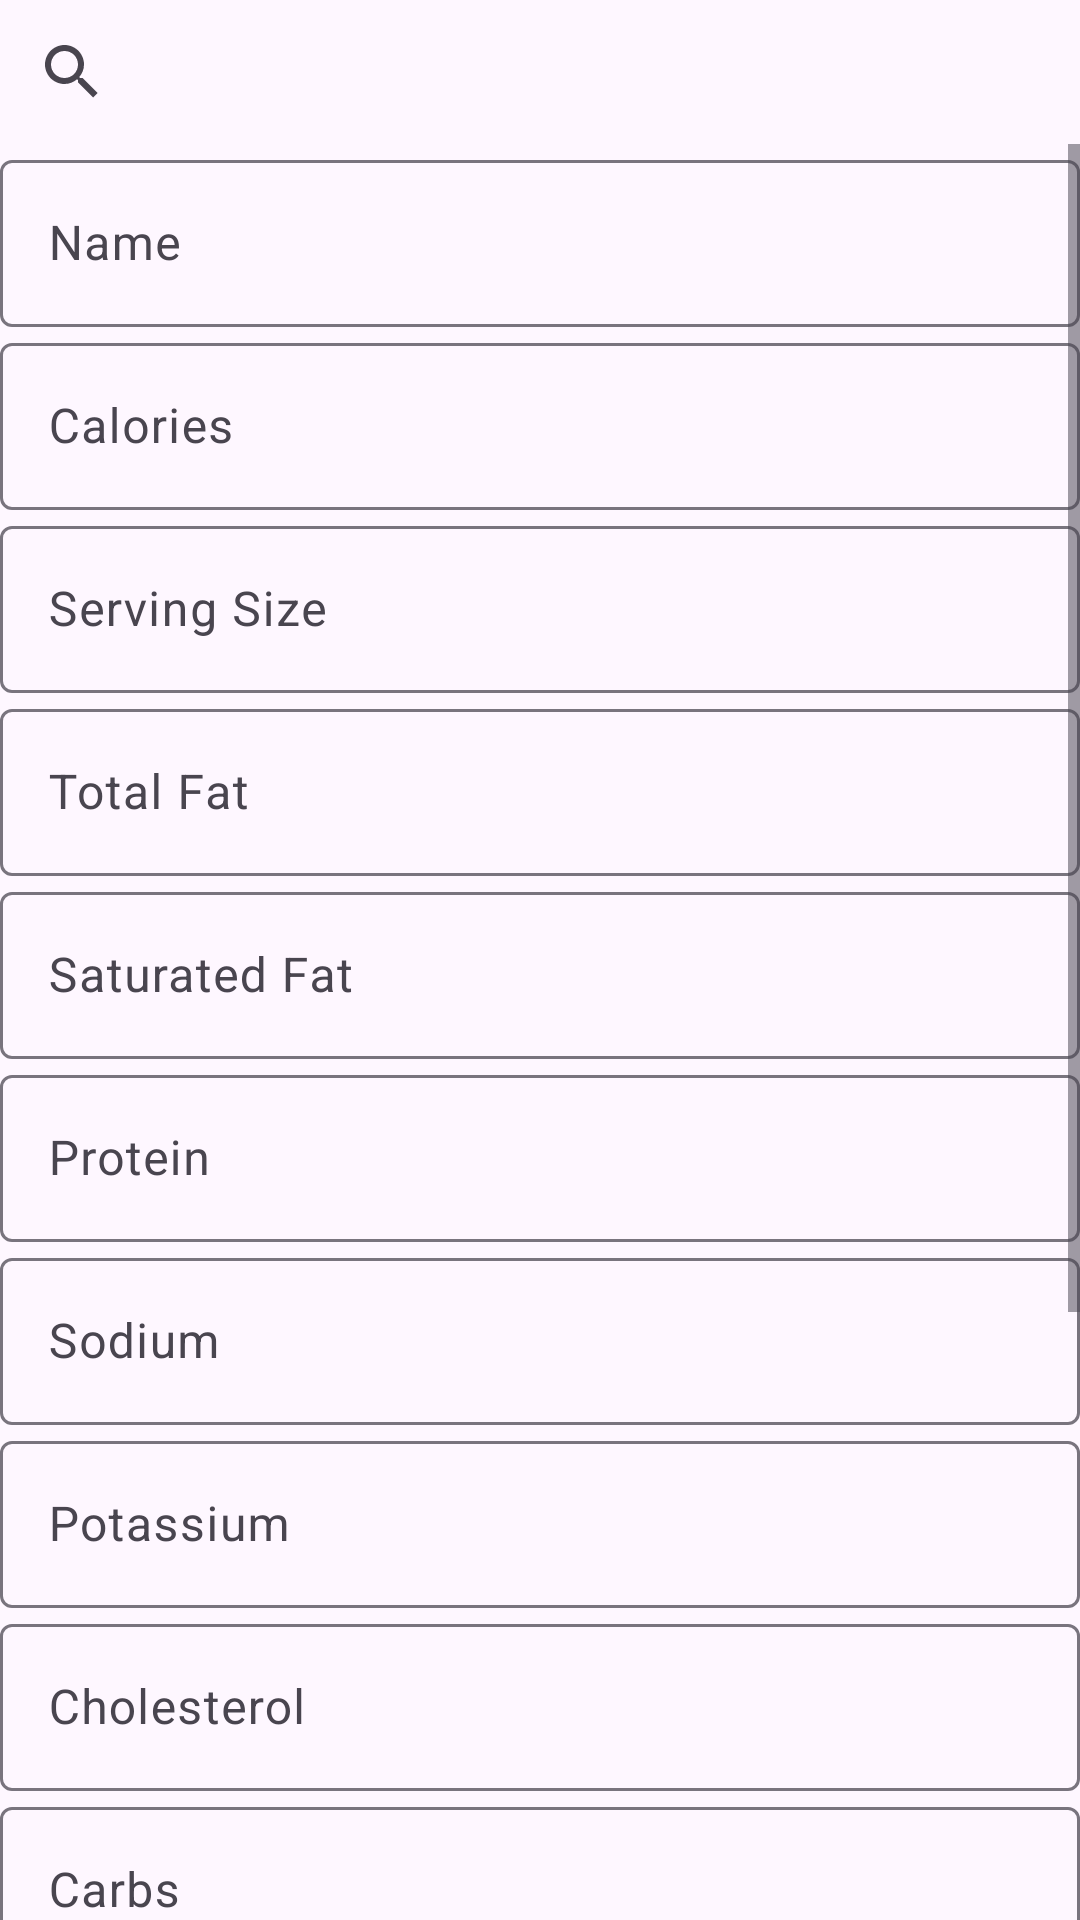

Reconstruct the res/layout file that produces this screen, plus the resources it refers to.
<!-- AndroidManifest.xml: application theme Theme.HealthApp_AV -->
<!-- res/layout/editor.xml -->
<?xml version="1.0" encoding="utf-8"?>
<RelativeLayout xmlns:android="http://schemas.android.com/apk/res/android"
    xmlns:app="http://schemas.android.com/apk/res-auto"
    xmlns:tools="http://schemas.android.com/tools"
    android:layout_width="match_parent"
    android:layout_height="match_parent"
    android:orientation="vertical">

    <SearchView
        android:id="@+id/searchBar"
        android:layout_width="match_parent"
        android:layout_height="wrap_content"
        android:layout_alignParentTop="true">

    </SearchView>

    <ScrollView
        android:layout_width="match_parent"
        android:layout_height="match_parent"
        android:layout_below="@id/searchBar">

        <LinearLayout
            android:layout_width="match_parent"
            android:layout_height="wrap_content"
            android:orientation="vertical">

            <com.google.android.material.textfield.TextInputLayout
                android:layout_width="match_parent"
                android:layout_height="match_parent">

                <com.google.android.material.textfield.TextInputEditText
                    android:id="@+id/nameField"
                    android:layout_width="match_parent"
                    android:layout_height="wrap_content"
                    android:hint="Name" />
            </com.google.android.material.textfield.TextInputLayout>

            <com.google.android.material.textfield.TextInputLayout
                android:layout_width="match_parent"
                android:layout_height="wrap_content">

                <com.google.android.material.textfield.TextInputEditText
                    android:id="@+id/caloriesField"
                    android:layout_width="match_parent"
                    android:layout_height="wrap_content"
                    android:hint="Calories" />
            </com.google.android.material.textfield.TextInputLayout>

            <com.google.android.material.textfield.TextInputLayout
                android:layout_width="match_parent"
                android:layout_height="wrap_content">

                <com.google.android.material.textfield.TextInputEditText
                    android:id="@+id/servingSizeField"
                    android:layout_width="match_parent"
                    android:layout_height="wrap_content"
                    android:hint="Serving Size" />
            </com.google.android.material.textfield.TextInputLayout>

            <com.google.android.material.textfield.TextInputLayout
                android:layout_width="match_parent"
                android:layout_height="wrap_content">

                <com.google.android.material.textfield.TextInputEditText
                    android:id="@+id/totalFatField"
                    android:layout_width="match_parent"
                    android:layout_height="wrap_content"
                    android:hint="Total Fat" />
            </com.google.android.material.textfield.TextInputLayout>

            <com.google.android.material.textfield.TextInputLayout
                android:layout_width="match_parent"
                android:layout_height="wrap_content">

                <com.google.android.material.textfield.TextInputEditText
                    android:id="@+id/saturatedFatField"
                    android:layout_width="match_parent"
                    android:layout_height="wrap_content"
                    android:hint="Saturated Fat" />
            </com.google.android.material.textfield.TextInputLayout>

            <com.google.android.material.textfield.TextInputLayout
                android:layout_width="match_parent"
                android:layout_height="wrap_content">

                <com.google.android.material.textfield.TextInputEditText
                    android:id="@+id/proteinField"
                    android:layout_width="match_parent"
                    android:layout_height="wrap_content"
                    android:hint="Protein" />
            </com.google.android.material.textfield.TextInputLayout>

            <com.google.android.material.textfield.TextInputLayout
                android:layout_width="match_parent"
                android:layout_height="wrap_content">

                <com.google.android.material.textfield.TextInputEditText
                    android:id="@+id/sodiumField"
                    android:layout_width="match_parent"
                    android:layout_height="wrap_content"
                    android:hint="Sodium" />
            </com.google.android.material.textfield.TextInputLayout>

            <com.google.android.material.textfield.TextInputLayout
                android:layout_width="match_parent"
                android:layout_height="wrap_content">

                <com.google.android.material.textfield.TextInputEditText
                    android:id="@+id/potassiumField"
                    android:layout_width="match_parent"
                    android:layout_height="wrap_content"
                    android:hint="Potassium" />
            </com.google.android.material.textfield.TextInputLayout>

            <com.google.android.material.textfield.TextInputLayout
                android:layout_width="match_parent"
                android:layout_height="wrap_content">

                <com.google.android.material.textfield.TextInputEditText
                    android:id="@+id/cholesterolField"
                    android:layout_width="match_parent"
                    android:layout_height="wrap_content"
                    android:hint="Cholesterol" />
            </com.google.android.material.textfield.TextInputLayout>

            <com.google.android.material.textfield.TextInputLayout
                android:layout_width="match_parent"
                android:layout_height="wrap_content">

                <com.google.android.material.textfield.TextInputEditText
                    android:id="@+id/carbsField"
                    android:layout_width="match_parent"
                    android:layout_height="wrap_content"
                    android:hint="Carbs" />
            </com.google.android.material.textfield.TextInputLayout>

            <com.google.android.material.textfield.TextInputLayout
                android:layout_width="match_parent"
                android:layout_height="wrap_content">

                <com.google.android.material.textfield.TextInputEditText
                    android:id="@+id/fiberField"
                    android:layout_width="match_parent"
                    android:layout_height="wrap_content"
                    android:hint="Fiber" />
            </com.google.android.material.textfield.TextInputLayout>

            <com.google.android.material.textfield.TextInputLayout
                android:layout_width="match_parent"
                android:layout_height="wrap_content">

                <com.google.android.material.textfield.TextInputEditText
                    android:id="@+id/sugarField"
                    android:layout_width="match_parent"
                    android:layout_height="wrap_content"
                    android:hint="Sugar" />
            </com.google.android.material.textfield.TextInputLayout>

            <com.google.android.material.textfield.TextInputLayout
                android:layout_width="match_parent"
                android:layout_height="match_parent">

                <com.google.android.material.textfield.TextInputEditText
                    android:id="@+id/tagsField"
                    android:layout_width="match_parent"
                    android:layout_height="wrap_content"
                    android:hint="Tags (Comma Separated)" />
            </com.google.android.material.textfield.TextInputLayout>

            <LinearLayout
                android:layout_width="match_parent"
                android:layout_height="match_parent"
                android:orientation="horizontal">

                <TextView
                    android:id="@+id/textView"
                    android:layout_width="wrap_content"
                    android:layout_height="match_parent"
                    android:padding="15dp"
                    android:text="Image"
                    android:textSize="20dp" />

                <Spinner
                    android:id="@+id/imageSpinner"
                    android:layout_width="match_parent"
                    android:layout_height="match_parent"
                    android:textAlignment="center" />
            </LinearLayout>

            <View
                android:id="@+id/divider"
                android:layout_width="match_parent"
                android:layout_height="50dp" />

        </LinearLayout>
    </ScrollView>

</RelativeLayout>
<!-- resources referenced by this layout -->
<resources>
  <style name="Theme.HealthApp_AV" parent="Base.Theme.HealthApp_AV" />
  <style name="Base.Theme.HealthApp_AV" parent="Theme.Material3.DayNight.NoActionBar">
          
          
      </style>
</resources>
